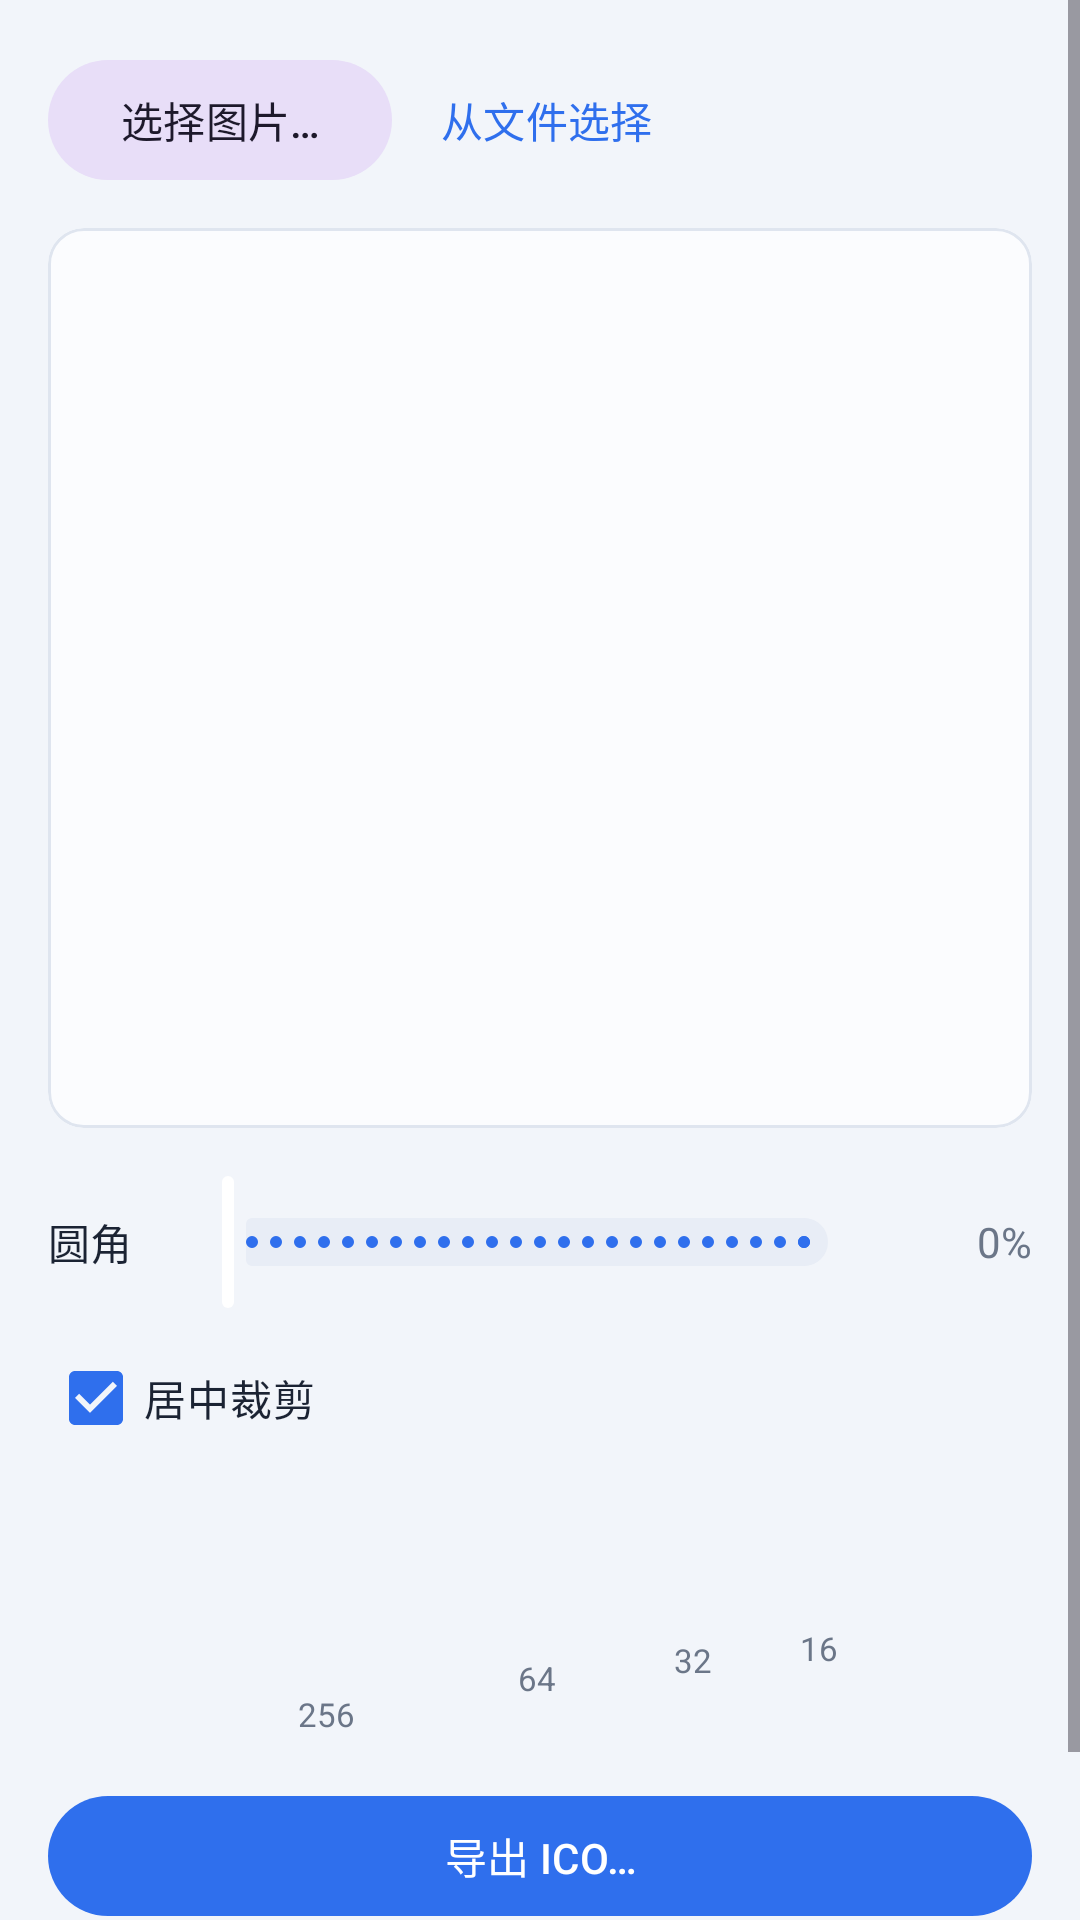

Here is an Android app screen rendered from its layout file. Give the layout XML and the strings, colors and styles it references.
<!-- AndroidManifest.xml: application theme Theme.MuFileTools -->
<!-- res/layout/ico_page.xml -->
<?xml version="1.0" encoding="utf-8"?>
<ScrollView xmlns:android="http://schemas.android.com/apk/res/android"
    xmlns:app="http://schemas.android.com/apk/res-auto"
    android:layout_width="match_parent"
    android:layout_height="match_parent">

    <LinearLayout
        android:layout_width="match_parent"
        android:layout_height="wrap_content"
        android:orientation="vertical"
        android:padding="16dp">

        <LinearLayout
            android:layout_width="match_parent"
            android:layout_height="wrap_content"
            android:gravity="center_vertical"
            android:orientation="horizontal">

            <com.google.android.material.button.MaterialButton
                android:id="@+id/btnPickImage"
                style="@style/Widget.Material3.Button.TonalButton"
                android:layout_width="wrap_content"
                android:layout_height="wrap_content"
                android:text="@string/pick_image" />

            <com.google.android.material.button.MaterialButton
                android:id="@+id/btnPickFile"
                style="@style/Widget.Material3.Button.TextButton"
                android:layout_width="wrap_content"
                android:layout_height="wrap_content"
                android:layout_marginStart="4dp"
                android:text="@string/pick_image_file" />

            <TextView
                android:id="@+id/txtImageName"
                android:layout_width="0dp"
                android:layout_height="wrap_content"
                android:layout_marginStart="10dp"
                android:layout_weight="1"
                android:ellipsize="middle"
                android:singleLine="true"
                android:textColor="@color/muted"
                android:textSize="13sp" />
        </LinearLayout>

        <com.google.android.material.card.MaterialCardView
            android:layout_width="match_parent"
            android:layout_height="300dp"
            android:layout_marginTop="12dp"
            app:cardBackgroundColor="@color/surface_alt"
            app:cardCornerRadius="12dp"
            app:strokeColor="@color/border"
            app:strokeWidth="1dp">

            <ImageView
                android:id="@+id/imgMain"
                android:layout_width="match_parent"
                android:layout_height="match_parent"
                android:padding="12dp"
                android:scaleType="fitCenter" />
        </com.google.android.material.card.MaterialCardView>

        <LinearLayout
            android:layout_width="match_parent"
            android:layout_height="wrap_content"
            android:layout_marginTop="14dp"
            android:gravity="center_vertical"
            android:orientation="horizontal">

            <TextView
                android:layout_width="wrap_content"
                android:layout_height="wrap_content"
                android:text="@string/round_label"
                android:textColor="@color/text" />

            <com.google.android.material.slider.Slider
                android:id="@+id/sliderRound"
                android:layout_width="0dp"
                android:layout_height="wrap_content"
                android:layout_marginHorizontal="10dp"
                android:layout_weight="1"
                android:stepSize="1"
                android:value="0"
                android:valueFrom="0"
                android:valueTo="50"
                app:labelBehavior="gone"
                app:thumbColor="@color/surface"
                app:thumbStrokeColor="@color/accent"
                app:trackColorActive="@color/accent"
                app:trackColorInactive="@color/track" />

            <TextView
                android:id="@+id/txtPct"
                android:layout_width="44dp"
                android:layout_height="wrap_content"
                android:gravity="end"
                android:text="0%"
                android:textColor="@color/muted" />
        </LinearLayout>

        <CheckBox
            android:id="@+id/chkCrop"
            android:layout_width="wrap_content"
            android:layout_height="wrap_content"
            android:layout_marginTop="4dp"
            android:buttonTint="@color/accent"
            android:checked="true"
            android:text="@string/center_crop"
            android:textColor="@color/text" />

        
        <LinearLayout
            android:layout_width="match_parent"
            android:layout_height="wrap_content"
            android:layout_marginTop="10dp"
            android:gravity="center"
            android:orientation="horizontal">

            <LinearLayout
                android:layout_width="wrap_content"
                android:layout_height="wrap_content"
                android:gravity="center"
                android:orientation="vertical">

                <ImageView
                    android:id="@+id/pv256"
                    android:layout_width="64dp"
                    android:layout_height="64dp" />

                <TextView
                    android:layout_width="wrap_content"
                    android:layout_height="wrap_content"
                    android:text="256"
                    android:textColor="@color/muted"
                    android:textSize="11sp" />
            </LinearLayout>

            <LinearLayout
                android:layout_width="wrap_content"
                android:layout_height="wrap_content"
                android:layout_marginStart="18dp"
                android:gravity="center"
                android:orientation="vertical">

                <ImageView
                    android:id="@+id/pv64"
                    android:layout_width="40dp"
                    android:layout_height="40dp" />

                <TextView
                    android:layout_width="wrap_content"
                    android:layout_height="wrap_content"
                    android:text="64"
                    android:textColor="@color/muted"
                    android:textSize="11sp" />
            </LinearLayout>

            <LinearLayout
                android:layout_width="wrap_content"
                android:layout_height="wrap_content"
                android:layout_marginStart="18dp"
                android:gravity="center"
                android:orientation="vertical">

                <ImageView
                    android:id="@+id/pv32"
                    android:layout_width="28dp"
                    android:layout_height="28dp" />

                <TextView
                    android:layout_width="wrap_content"
                    android:layout_height="wrap_content"
                    android:text="32"
                    android:textColor="@color/muted"
                    android:textSize="11sp" />
            </LinearLayout>

            <LinearLayout
                android:layout_width="wrap_content"
                android:layout_height="wrap_content"
                android:layout_marginStart="18dp"
                android:gravity="center"
                android:orientation="vertical">

                <ImageView
                    android:id="@+id/pv16"
                    android:layout_width="20dp"
                    android:layout_height="20dp" />

                <TextView
                    android:layout_width="wrap_content"
                    android:layout_height="wrap_content"
                    android:text="16"
                    android:textColor="@color/muted"
                    android:textSize="11sp" />
            </LinearLayout>
        </LinearLayout>

        <com.google.android.material.button.MaterialButton
            android:id="@+id/btnExportIco"
            android:layout_width="match_parent"
            android:layout_height="wrap_content"
            android:layout_marginTop="16dp"
            android:text="@string/export_ico" />

        <TextView
            android:layout_width="match_parent"
            android:layout_height="wrap_content"
            android:layout_marginTop="8dp"
            android:text="@string/ico_hint"
            android:textColor="@color/muted"
            android:textSize="12sp" />
    </LinearLayout>
</ScrollView>
<!-- resources referenced by this layout -->
<resources>
  <color name="accent">#2f6fed</color>
  <color name="border">#dfe5ef</color>
  <color name="muted">#6b7688</color>
  <color name="surface">#ffffff</color>
  <color name="surface_alt">#fbfcfe</color>
  <color name="text">#1b2333</color>
  <color name="track">#e8edf6</color>
  <string name="center_crop">居中裁剪</string>
  <string name="export_ico">导出 ICO…</string>
  <string name="ico_hint">导出的 .ico 包含 256 / 128 / 64 / 48 / 32 / 24 / 16 七档尺寸，可直接用作 Windows 图标</string>
  <string name="pick_image">选择图片…</string>
  <string name="pick_image_file">从文件选择</string>
  <string name="round_label">圆角</string>
  <style name="Theme.MuFileTools" parent="Theme.Material3.DayNight.NoActionBar">
          <item name="colorPrimary">@color/accent</item>
          <item name="colorOnPrimary">@color/on_accent</item>
          <item name="colorPrimaryContainer">@color/hover_bg</item>
          <item name="colorOnPrimaryContainer">@color/accent</item>
          <item name="colorSecondary">@color/accent</item>
          <item name="android:colorBackground">@color/bg</item>
          <item name="colorSurface">@color/surface</item>
          <item name="colorOnSurface">@color/text</item>
          <item name="colorOutline">@color/border</item>
          <item name="android:statusBarColor">@color/bg</item>
          <item name="android:windowLightStatusBar">true</item>
          <item name="android:navigationBarColor">@color/bg</item>
      </style>
  <color name="on_accent">#ffffff</color>
  <color name="hover_bg">#eef3fe</color>
  <color name="bg">#f2f5fa</color>
</resources>
